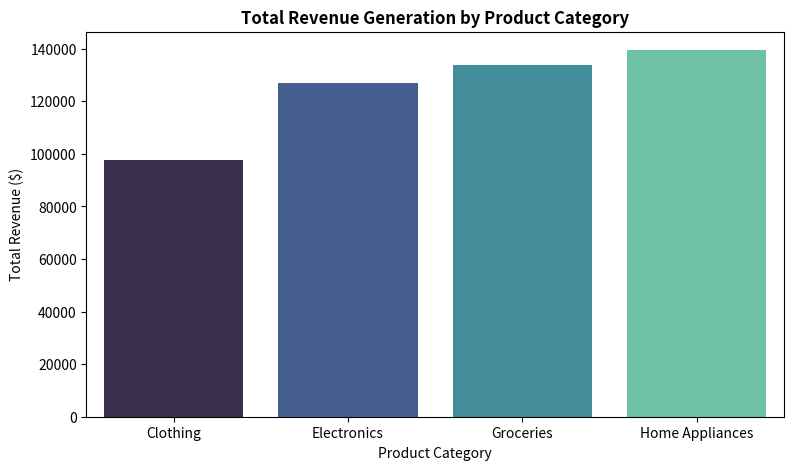

Here is the Python script that generated this plot:
import pandas as pd
import numpy as np
import matplotlib.pyplot as plt
import seaborn as sns

# 1. Simulating Retail Sales Dataset
np.random.seed(42)
n_rows = 200
data = {
    'Date': pd.date_range(start='2026-01-01', periods=n_rows, freq='D'),
    'Category': np.random.choice(['Electronics', 'Clothing', 'Home Appliances', 'Groceries'], n_rows),
    'Unit_Price': np.random.uniform(20, 1000, n_rows),
    'Quantity': np.random.randint(1, 10, n_rows),
    'Customer_Rating': np.random.randint(1, 6, n_rows)
}

df = pd.DataFrame(data)
df['Total_Revenue'] = df['Unit_Price'] * df['Quantity']

print("--- 1. Dataset Head ---")
print(df.head(), "\n")

print("--- 2. Dataset Summary Statistics ---")
print(df.describe(), "\n")

# 3. Category-wise Total Revenue
category_revenue = df.groupby('Category')['Total_Revenue'].sum().reset_index()
print("--- 3. Total Revenue by Category ---")
print(category_revenue, "\n")

# 4. Visualization
plt.figure(figsize=(9, 5))
sns.barplot(x='Category', y='Total_Revenue', data=category_revenue, palette='mako')
plt.title('Total Revenue Generation by Product Category', fontsize=12, fontweight='bold')
plt.xlabel('Product Category', fontsize=10)
plt.ylabel('Total Revenue ($)', fontsize=10)
plt.show()
